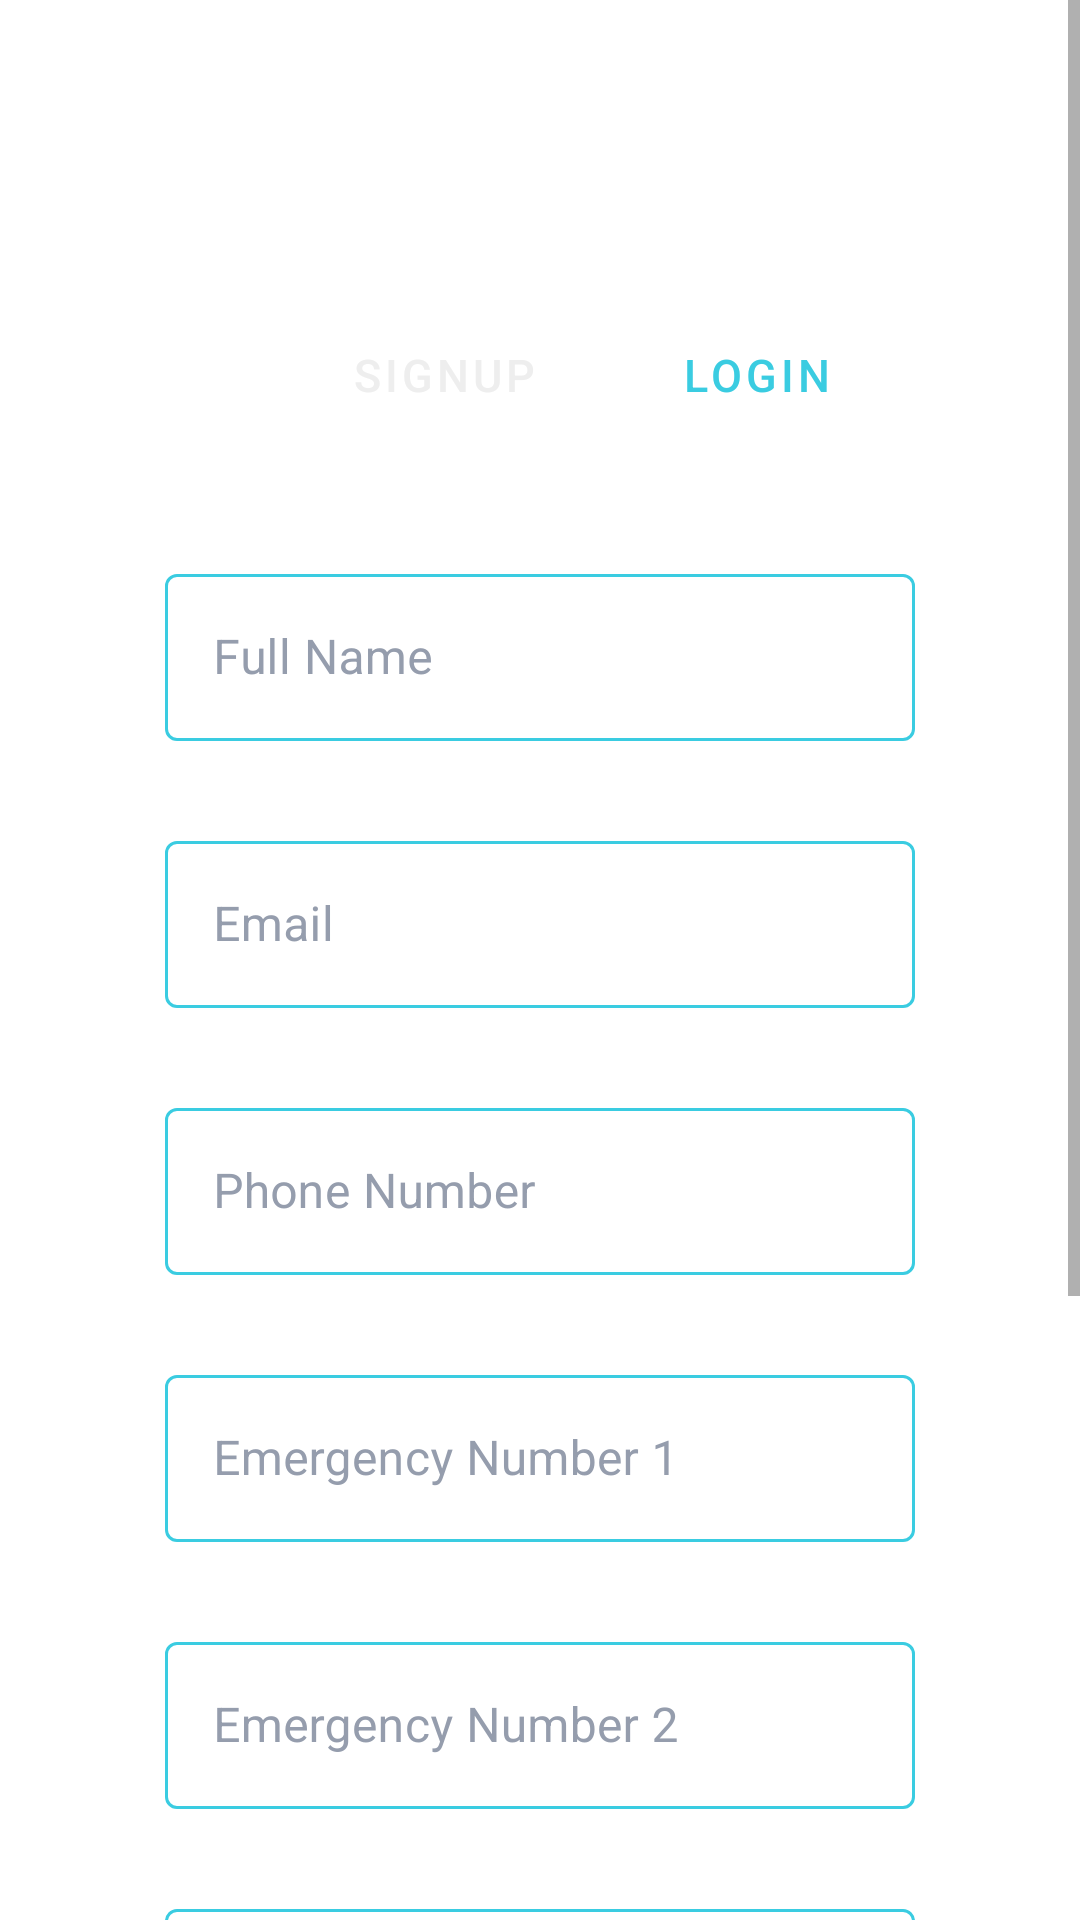

Write the Android layout XML for this screen, with the resource values it uses.
<!-- AndroidManifest.xml: application theme Theme.CrimeTracker -->
<!-- res/layout/activity_signup.xml -->
<?xml version="1.0" encoding="utf-8"?>
<ScrollView xmlns:android="http://schemas.android.com/apk/res/android"
    xmlns:app="http://schemas.android.com/apk/res-auto"
    android:layout_width="match_parent"
    android:layout_height="match_parent">

    <androidx.constraintlayout.widget.ConstraintLayout
    android:layout_width="match_parent"
    android:layout_height="match_parent"
    android:padding="40dp">

        <Button
            android:id="@+id/signUpButton"
            style="@style/Widget.MaterialComponents.Button.TextButton"
            android:layout_width="104dp"
            android:layout_height="50dp"
            android:layout_marginStart="56dp"
            android:layout_marginLeft="56dp"
            android:layout_marginTop="60dp"
            android:layout_marginBottom="36dp"
            android:width="180dp"
            android:padding="0dp"
            android:paddingBottom="15dp"
            android:text="SignUp"
            android:textColor="#EEEEEE"
            android:textSize="15sp"
            app:backgroundTint="#3ACCE1"
            app:cornerRadius="12dp"
            app:layout_constraintBottom_toTopOf="@+id/editTextTextPersonName"
            app:layout_constraintStart_toStartOf="parent"
            app:layout_constraintTop_toTopOf="parent"
            app:layout_constraintVertical_bias="1.0" />

        <Button
            android:id="@+id/loginButton"
            style="@style/Widget.MaterialComponents.Button.TextButton"
            android:layout_width="104dp"
            android:layout_height="50dp"
            android:layout_marginTop="60dp"
            android:layout_marginBottom="36dp"
            android:width="180dp"
            android:padding="0dp"
            android:paddingBottom="15dp"
            android:text="LogIn"
            android:textColor="#3ACCE1"
            android:textSize="15sp"
            app:layout_constraintBottom_toTopOf="@+id/editTextTextPersonName"
            app:layout_constraintEnd_toEndOf="parent"
            app:layout_constraintHorizontal_bias="0.0"
            app:layout_constraintStart_toEndOf="@+id/signUpButton"
            app:layout_constraintTop_toTopOf="parent"
            app:layout_constraintVertical_bias="1.0" />

        <com.google.android.material.textfield.TextInputLayout
        android:id="@+id/editTextTextPersonName"
        style="@style/Widget.MaterialComponents.TextInputLayout.OutlinedBox"
        android:layout_width="250dp"
        android:layout_height="wrap_content"
        android:layout_marginBottom="28dp"
        android:ems="10"
        android:hint="Full Name"
        android:inputType="textPersonName"
        android:textColorHint="#959DAD"
        app:boxStrokeColor="#3ACCE1"
        app:hintTextColor="#3ACCE1"
        app:layout_constraintBottom_toTopOf="@+id/editTextTextEmailAddress"
        app:layout_constraintEnd_toEndOf="parent"
        app:layout_constraintHorizontal_bias="0.496"
        app:layout_constraintStart_toStartOf="parent">

        <com.google.android.material.textfield.TextInputEditText
            android:id="@+id/editTextName2"
            android:layout_width="match_parent"
            android:layout_height="wrap_content"
            android:textColor="#888888"
            android:textColorHint="#EEEEEE"
            android:textCursorDrawable="@null" />

    </com.google.android.material.textfield.TextInputLayout>

    <com.google.android.material.textfield.TextInputLayout
        android:id="@+id/editTextTextEmailAddress"
        style="@style/Widget.MaterialComponents.TextInputLayout.OutlinedBox"
        android:layout_width="250dp"
        android:layout_height="wrap_content"
        android:layout_marginBottom="28dp"
        android:ems="10"
        android:hint="Email"
        android:inputType="textEmailAddress"
        android:textColorHint="#959DAD"
        app:boxStrokeColor="#3ACCE1"
        app:hintTextColor="#3ACCE1"
        app:layout_constraintBottom_toTopOf="@+id/editTextContactNumber"
        app:layout_constraintEnd_toEndOf="parent"
        app:layout_constraintHorizontal_bias="0.496"
        app:layout_constraintStart_toStartOf="parent">

        <com.google.android.material.textfield.TextInputEditText
            android:id="@+id/editTextEmail2"
            android:layout_width="match_parent"
            android:layout_height="wrap_content"
            android:textColor="#888888"
            android:textColorHint="#EEEEEE"
            android:textCursorDrawable="@null" />

    </com.google.android.material.textfield.TextInputLayout>

    <com.google.android.material.textfield.TextInputLayout
        android:id="@+id/editTextContactNumber"
        style="@style/Widget.MaterialComponents.TextInputLayout.OutlinedBox"
        android:layout_width="250dp"
        android:layout_height="wrap_content"
        android:layout_marginBottom="28dp"
        android:ems="10"
        android:hint="Phone Number"
        android:textColorHint="#959DAD"
        app:boxStrokeColor="#3ACCE1"
        app:hintTextColor="#3ACCE1"
        app:layout_constraintBottom_toTopOf="@+id/editTextEmergencyNumber1"
        app:layout_constraintEnd_toEndOf="parent"
        app:layout_constraintStart_toStartOf="parent">

        <com.google.android.material.textfield.TextInputEditText
            android:id="@+id/editTextContactNumber2"
            android:layout_width="match_parent"
            android:layout_height="wrap_content"
            android:textColor="#888888"
            android:textColorHint="#EEEEEE"
            android:textCursorDrawable="@null" />

    </com.google.android.material.textfield.TextInputLayout>

        <com.google.android.material.textfield.TextInputLayout
            android:id="@+id/editTextEmergencyNumber1"
            style="@style/Widget.MaterialComponents.TextInputLayout.OutlinedBox"
            android:layout_width="250dp"
            android:layout_height="wrap_content"
            android:layout_marginBottom="28dp"
            android:ems="10"
            android:hint="Emergency Number 1"
            android:textColorHint="#959DAD"
            app:boxStrokeColor="#3ACCE1"
            app:endIconTint="#959DAD"
            app:hintTextColor="#3ACCE1"
            app:layout_constraintBottom_toTopOf="@+id/editTextEmergencyNumber2"
            app:layout_constraintEnd_toEndOf="parent"
            app:layout_constraintStart_toStartOf="parent">

            <com.google.android.material.textfield.TextInputEditText
                android:id="@+id/editTextEmergencyNumber12"
                android:layout_width="match_parent"
                android:layout_height="wrap_content"
                android:textColor="#888888"
                android:textColorHint="#EEEEEE"
                android:textCursorDrawable="@null" />

        </com.google.android.material.textfield.TextInputLayout>

        <com.google.android.material.textfield.TextInputLayout
            android:id="@+id/editTextEmergencyNumber2"
            style="@style/Widget.MaterialComponents.TextInputLayout.OutlinedBox"
            android:layout_width="250dp"
            android:layout_height="wrap_content"
            android:layout_marginBottom="28dp"
            android:ems="10"
            android:hint="Emergency Number 2"
            android:textColorHint="#959DAD"
            app:boxStrokeColor="#3ACCE1"
            app:endIconTint="#959DAD"
            app:hintTextColor="#3ACCE1"
            app:layout_constraintBottom_toTopOf="@+id/editTextTextPassword"
            app:layout_constraintEnd_toEndOf="parent"
            app:layout_constraintStart_toStartOf="parent">

            <com.google.android.material.textfield.TextInputEditText
                android:id="@+id/editTextEmergencyNumber22"
                android:layout_width="match_parent"
                android:layout_height="wrap_content"
                android:textColor="#888888"
                android:textColorHint="#EEEEEE"
                android:textCursorDrawable="@null" />

        </com.google.android.material.textfield.TextInputLayout>

    <com.google.android.material.textfield.TextInputLayout
        android:id="@+id/editTextTextPassword"
        style="@style/Widget.MaterialComponents.TextInputLayout.OutlinedBox"
        android:layout_width="250dp"
        android:layout_height="wrap_content"
        android:layout_marginBottom="56dp"
        android:ems="10"
        android:hint="Password"
        android:inputType="textPassword"
        android:textColorHint="#959DAD"
        app:boxStrokeColor="#3ACCE1"
        app:endIconMode="password_toggle"
        app:endIconTint="#959DAD"
        app:hintTextColor="#3ACCE1"
        app:layout_constraintBottom_toTopOf="@+id/continueButton"
        app:layout_constraintEnd_toEndOf="parent"
        app:layout_constraintHorizontal_bias="0.496"
        app:layout_constraintStart_toStartOf="parent">

        <com.google.android.material.textfield.TextInputEditText
            android:id="@+id/editTextPassword2"
            android:layout_width="match_parent"
            android:layout_height="wrap_content"
            android:inputType="textPassword"
            android:textColor="#888888"
            android:textColorHint="#EEEEEE"
            android:textCursorDrawable="@null" />

    </com.google.android.material.textfield.TextInputLayout>

    <Button
        android:id="@+id/continueButton"
        android:layout_width="300dp"
        android:layout_height="60dp"
        android:layout_marginBottom="100dp"
        android:text="Continue"
        android:textColor="#EEEEEE"
        android:textSize="15sp"
        app:backgroundTint="#3ACCE1"
        app:cornerRadius="12dp"
        app:layout_constraintBottom_toBottomOf="parent"
        app:layout_constraintEnd_toEndOf="parent"
        app:layout_constraintStart_toStartOf="parent" />

    <androidx.constraintlayout.widget.Guideline
        android:id="@+id/guideline4"
        android:layout_width="wrap_content"
        android:layout_height="wrap_content"
        android:orientation="vertical"
        app:layout_constraintGuide_end="-3dp" />

    <androidx.constraintlayout.widget.Guideline
        android:id="@+id/guideline6"
        android:layout_width="wrap_content"
        android:layout_height="wrap_content"
        android:orientation="vertical"
        app:layout_constraintGuide_end="-5dp" />

    <androidx.constraintlayout.widget.Guideline
        android:id="@+id/guideline7"
        android:layout_width="wrap_content"
        android:layout_height="wrap_content"
        android:orientation="vertical"
        app:layout_constraintGuide_end="-11dp" />

</androidx.constraintlayout.widget.ConstraintLayout>

</ScrollView>
<!-- resources referenced by this layout -->
<resources>
  <style name="Theme.CrimeTracker" parent="Theme.MaterialComponents.DayNight.NoActionBar">
          
          <item name="colorPrimary">@color/purple_500</item>
          <item name="colorPrimaryVariant">@color/purple_700</item>
          <item name="colorOnPrimary">@color/white</item>
          
          <item name="colorSecondary">@color/teal_200</item>
          <item name="colorSecondaryVariant">@color/teal_700</item>
          <item name="colorOnSecondary">@color/black</item>
          
          <item name="android:statusBarColor" tools:targetApi="l">?attr/colorPrimaryVariant</item>
          
      </style>
  <color name="purple_500">#3ACCE1</color>
  <color name="purple_700">#3ACCE1</color>
  <color name="white">#FFFFFFFF</color>
  <color name="teal_200">#3ACCE1</color>
  <color name="teal_700">#3ACCE1</color>
  <color name="black">#FF000000</color>
</resources>
